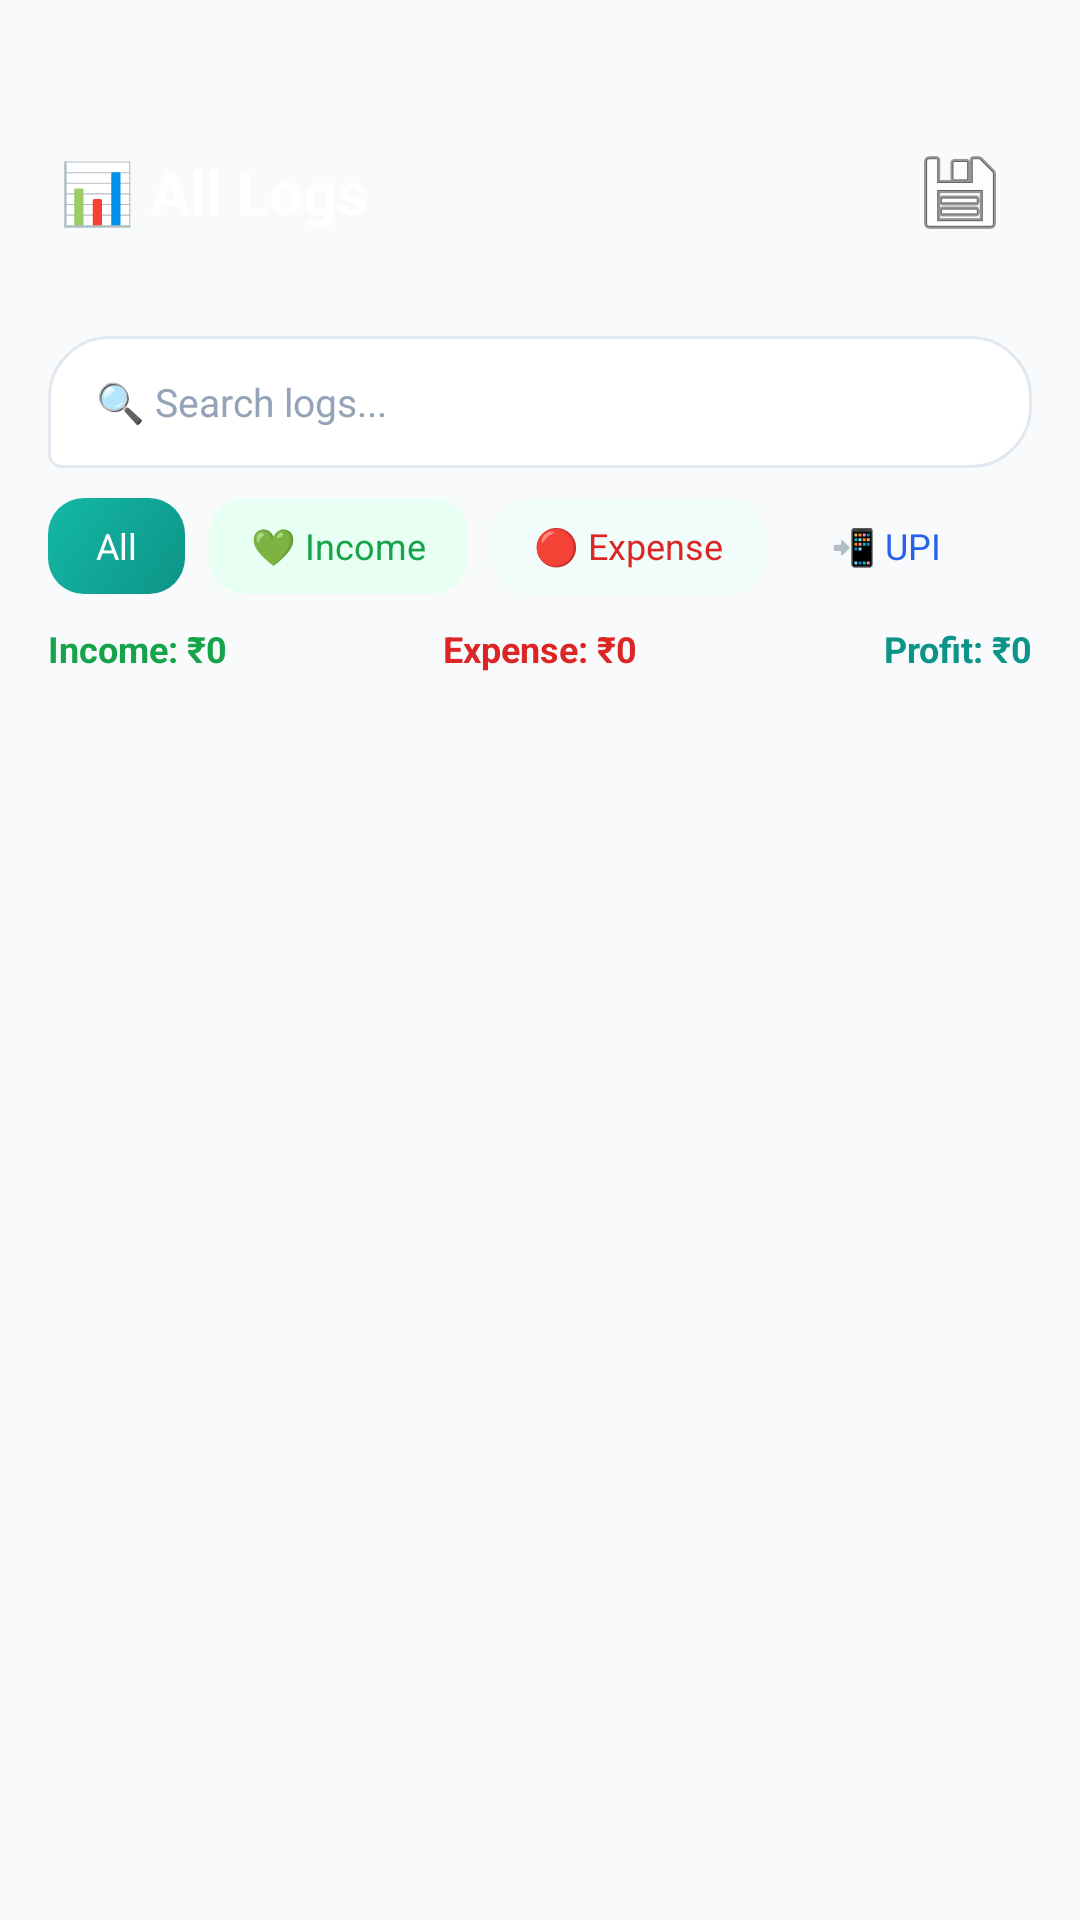

Layout XML and referenced resources for this Android screen:
<!-- AndroidManifest.xml: application theme Theme.PocketCFO1 -->
<!-- res/layout/fragment_transactions.xml -->
<?xml version="1.0" encoding="utf-8"?>
<LinearLayout xmlns:android="http://schemas.android.com/apk/res/android"
    android:layout_width="match_parent" android:layout_height="match_parent"
    android:orientation="vertical" android:background="#F8FAFC">

    
    <LinearLayout android:layout_width="match_parent" android:layout_height="wrap_content"
        android:background="@drawable/bg_premium_gradient" android:paddingHorizontal="20dp"
        android:paddingTop="44dp" android:paddingBottom="16dp" android:gravity="center_vertical"
        android:orientation="horizontal">
        <TextView android:layout_width="0dp" android:layout_height="wrap_content" android:layout_weight="1"
            android:text="📊 All Logs" android:textColor="#FFFFFF" android:textSize="20sp" android:textStyle="bold"/>
        <ImageButton android:id="@+id/btnDownloadPdf" android:layout_width="40dp" android:layout_height="40dp"
            android:background="@drawable/bg_stat_blue" android:src="@android:drawable/ic_menu_save"
            android:contentDescription="Download PDF"/>
    </LinearLayout>

    
    <EditText android:id="@+id/etSearch" android:layout_width="match_parent" android:layout_height="44dp"
        android:layout_marginHorizontal="16dp" android:layout_marginTop="12dp"
        android:background="@drawable/bg_bot_bubble_pro" android:hint="🔍 Search logs..."
        android:textColorHint="#94A3B8" android:paddingHorizontal="16dp"
        android:textColor="#000000" android:textSize="13sp"/>

    
    <LinearLayout android:layout_width="match_parent" android:layout_height="wrap_content"
        android:orientation="horizontal" android:paddingHorizontal="16dp" android:paddingVertical="10dp">
        <TextView android:id="@+id/chipAll" android:layout_width="wrap_content" android:layout_height="32dp"
            android:text="All" android:textColor="#FFFFFF" android:textSize="12sp"
            android:background="@drawable/bg_action_teal" android:paddingHorizontal="16dp"
            android:gravity="center" android:layout_marginEnd="8dp"/>
        <TextView android:id="@+id/chipIncome" android:layout_width="wrap_content" android:layout_height="32dp"
            android:text="💚 Income" android:textColor="#16A34A" android:textSize="12sp"
            android:background="@drawable/bg_stat_green" android:paddingHorizontal="14dp"
            android:gravity="center" android:layout_marginEnd="8dp"/>
        <TextView android:id="@+id/chipExpense" android:layout_width="wrap_content" android:layout_height="32dp"
            android:text="🔴 Expense" android:textColor="#DC2626" android:textSize="12sp"
            android:background="@drawable/bg_stat_teal" android:paddingHorizontal="14dp"
            android:gravity="center" android:layout_marginEnd="8dp"/>
        <TextView android:id="@+id/chipUpi" android:layout_width="wrap_content" android:layout_height="32dp"
            android:text="📲 UPI" android:textColor="#2563EB" android:textSize="12sp"
            android:background="@drawable/bg_stat_blue" android:paddingHorizontal="14dp"
            android:gravity="center"/>
    </LinearLayout>

    
    <LinearLayout android:layout_width="match_parent" android:layout_height="wrap_content"
        android:orientation="horizontal" android:paddingHorizontal="16dp" android:layout_marginBottom="8dp">
        <TextView android:id="@+id/tvTxIncome" android:layout_width="0dp" android:layout_height="wrap_content"
            android:layout_weight="1" android:text="Income: ₹0" android:textColor="#16A34A" android:textSize="12sp" android:textStyle="bold"/>
        <TextView android:id="@+id/tvTxExpense" android:layout_width="0dp" android:layout_height="wrap_content"
            android:layout_weight="1" android:text="Expense: ₹0" android:textColor="#DC2626" android:textSize="12sp"
            android:textStyle="bold" android:gravity="center"/>
        <TextView android:id="@+id/tvTxProfit" android:layout_width="0dp" android:layout_height="wrap_content"
            android:layout_weight="1" android:text="Profit: ₹0" android:textColor="#0D9488" android:textSize="12sp"
            android:textStyle="bold" android:gravity="end"/>
    </LinearLayout>

    
    <androidx.recyclerview.widget.RecyclerView
        android:id="@+id/rvTransactions"
        android:layout_width="match_parent"
        android:layout_height="0dp"
        android:layout_weight="1"
        android:paddingHorizontal="16dp"
        android:clipToPadding="false"/>
</LinearLayout>
<!-- resources referenced by this layout -->
<resources>
  <!-- drawable bg_action_teal (drawable) -->
  <?xml version="1.0" encoding="utf-8"?>
  <shape xmlns:android="http://schemas.android.com/apk/res/android" android:shape="rectangle">
      <gradient android:startColor="#0D9488" android:endColor="#14B8A6" android:angle="135"/>
      <corners android:radius="12dp"/>
  </shape>
  <!-- drawable bg_bot_bubble_pro (drawable) -->
  <?xml version="1.0" encoding="utf-8"?>
  <shape xmlns:android="http://schemas.android.com/apk/res/android">
      <solid android:color="@color/white" />
      <stroke android:width="1dp" android:color="#E2E8F0" />
      <corners
          android:topLeftRadius="20dp"
          android:topRightRadius="20dp"
          android:bottomLeftRadius="4dp"
          android:bottomRightRadius="20dp" />
  </shape>
  <!-- drawable bg_stat_green (drawable) -->
  <?xml version="1.0" encoding="utf-8"?>
  <shape xmlns:android="http://schemas.android.com/apk/res/android" android:shape="rectangle">
      <solid android:color="#E8FFF4"/>
      <corners android:radius="12dp"/>
  </shape>
  <!-- drawable bg_stat_teal (drawable) -->
  <?xml version="1.0" encoding="utf-8"?>
  <shape xmlns:android="http://schemas.android.com/apk/res/android" android:shape="rectangle">
      <solid android:color="#F0FDFA"/>
      <corners android:radius="12dp"/>
  </shape>
  <style name="Theme.PocketCFO1" parent="Base.Theme.PocketCFO1" />
  <color name="white">#FFFFFF</color>
  <style name="Base.Theme.PocketCFO1" parent="Theme.Material3.Light.NoActionBar">
          <item name="colorPrimary">@color/primary_indigo</item>
          <item name="colorPrimaryVariant">@color/gradient_start</item>
          <item name="colorOnPrimary">@color/white</item>
          <item name="android:statusBarColor">@color/gradient_start</item>
          <item name="android:windowLightStatusBar" tools:targetApi="m">false</item>
          <item name="android:navigationBarColor">@color/white</item>
          <item name="android:windowLightNavigationBar" tools:targetApi="o">true</item>
      </style>
  <color name="primary_indigo">#1E1B4B</color>
  <color name="gradient_start">#1E1B4B</color>
</resources>
